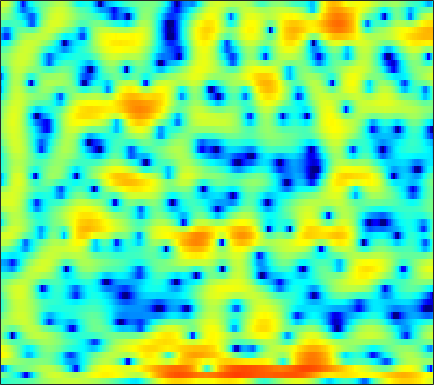

The data file committed next to this chart (first rows):
-4.2394, -3.8478, -3.4311, -3.1118, -2.9434, -2.8037, -2.7374, -2.707, -2.6528, -2.5797, -2.4713, -2.3442, -2.1004, -1.7675, -1.473, -1.0327, -0.5629, -0.20817, 0.2442, 0.66911, 1.0591, 1.3208, 1.632, 1.8855
-0.1163, -0.6331, -1.281, -1.922, -2.413, -3.16, -4.106, -5.012, -6.626, -8.969, -12.56, -16.38, -17.32, -11.63, -8.353, -5.182, -2.878, -1.51, -0.05263, 1.066, 1.921, 2.42, 2.909, 3.229
-11.72, -11.64, -8.289, -5.542, -4.083, -2.723, -1.827, -1.379, -0.9762, -0.7244, -0.5504, -0.4134, -0.1863, 0.111, 0.3916, 0.8202, 1.261, 1.581, 1.957, 2.269, 2.461, 2.523, 2.484, 2.303
3.069, 2.699, 2.294, 1.957, 1.73, 1.442, 1.148, 0.9252, 0.6236, 0.3321, 0.05875, -0.116, -0.272, -0.3438, -0.3438, -0.2758, -0.1588, -0.0794, 0.01855, 0.05426, -0.01272, -0.1457, -0.4512, -0.9281
6.055, 5.589, 4.912, 4.162, 3.535, 2.594, 1.512, 0.5784, -0.8567, -2.568, -4.586, -6.265, -8.186, -8.669, -7.838, -6.024, -4.262, -3.168, -2.03, -1.234, -0.7543, -0.582, -0.6008, -0.8985
4.856, 4.419, 3.773, 3.055, 2.466, 1.608, 0.6543, -0.1371, -1.293, -2.592, -3.992, -5.003, -5.958, -6.081, -5.566, -4.416, -3.123, -2.239, -1.263, -0.5215, -0.01259, 0.2259, 0.3594, 0.2992
1.784, 1.201, 0.3432, -0.5226, -1.111, -1.708, -2.042, -2.11, -2.017, -1.786, -1.499, -1.272, -0.9435, -0.5885, -0.2976, 0.097, 0.4818, 0.746, 1.038, 1.25, 1.363, 1.383, 1.322, 1.157
0.03939, -1.088, -3.218, -6.466, -10.33, -20.94, -14.57, -9.114, -5.062, -2.554, -0.8279, 0.1227, 1.078, 1.746, 2.106, 2.427, 2.601, 2.646, 2.609, 2.481, 2.258, 2.044, 1.694, 1.284
0.918, 0.5742, -0.02412, -0.6776, -1.089, -1.337, -1.114, -0.6586, 0.1591, 1.001, 1.726, 2.152, 2.543, 2.721, 2.717, 2.533, 2.154, 1.751, 1.082, 0.3055, -0.5121, -1.104, -1.798, -2.352
0.6748, 0.9983, 1.369, 1.684, 1.902, 2.179, 2.45, 2.644, 2.877, 3.05, 3.125, 3.096, 2.917, 2.542, 2.11, 1.308, 0.1965, -0.8747, -2.709, -5.134, -8.356, -11.39, -14.85, -13.47
-1.452, -0.6075, 0.3814, 1.209, 1.735, 2.316, 2.768, 3.022, 3.244, 3.336, 3.286, 3.147, 2.817, 2.309, 1.801, 0.9401, -0.1545, -1.135, -2.684, -4.471, -6.389, -7.713, -8.799, -8.755
-3.66, -2.409, -0.9943, 0.1708, 0.8983, 1.686, 2.285, 2.619, 2.905, 3.024, 2.981, 2.849, 2.537, 2.087, 1.661, 0.996, 0.2401, -0.3661, -1.202, -2.023, -2.759, -3.221, -3.693, -3.985
-3.792, -2.519, -1.044, 0.1851, 0.9537, 1.787, 2.407, 2.739, 3.017, 3.105, 3.009, 2.823, 2.431, 1.889, 1.4, 0.6615, -0.1361, -0.7366, -1.481, -2.12, -2.611, -2.88, -3.124, -3.269
-2.439, -1.265, 0.07635, 1.196, 1.892, 2.643, 3.193, 3.472, 3.67, 3.663, 3.446, 3.138, 2.523, 1.658, 0.8391, -0.4858, -2.056, -3.339, -4.984, -6.129, -6.352, -5.996, -5.225, -4.479
-0.9901, -0.1424, 0.8532, 1.711, 2.257, 2.864, 3.326, 3.568, 3.744, 3.735, 3.522, 3.21, 2.562, 1.598, 0.6243, -1.104, -3.511, -5.984, -10.86, -18.49, -14.62, -10.38, -7.022, -5.072
-1.254, -0.798, -0.2011, 0.362, 0.7659, 1.265, 1.714, 2.018, 2.351, 2.578, 2.669, 2.626, 2.407, 1.986, 1.529, 0.7406, -0.2112, -0.9876, -1.949, -2.62, -2.862, -2.794, -2.54, -2.301
-3.654, -3.472, -3.217, -2.954, -2.71, -2.273, -1.679, -1.138, -0.3425, 0.4557, 1.163, 1.613, 2.066, 2.35, 2.455, 2.463, 2.355, 2.216, 1.972, 1.7, 1.396, 1.141, 0.7327, 0.2029
-8.058, -7.828, -8.07, -8.95, -9.844, -10.61, -9.567, -7.8, -5.227, -2.995, -1.197, -0.1006, 1.083, 1.983, 2.509, 3.039, 3.396, 3.568, 3.671, 3.637, 3.455, 3.217, 2.734, 2.039
-9.638, -9.289, -9.743, -11.2, -13.02, -15.54, -14.3, -11.45, -8.002, -5.382, -3.384, -2.177, -0.8393, 0.267, 0.9783, 1.786, 2.437, 2.825, 3.218, 3.457, 3.544, 3.503, 3.305, 2.922
-5.214, -5.3, -5.528, -5.872, -6.152, -6.436, -6.428, -6.28, -5.91, -5.42, -4.823, -4.3, -3.489, -2.531, -1.762, -0.7504, 0.2017, 0.8339, 1.553, 2.122, 2.545, 2.763, 2.936, 2.974
-0.6852, -0.842, -1.112, -1.518, -1.892, -2.54, -3.368, -4.132, -5.433, -7.12, -9.015, -10.01, -9.57, -7.504, -5.785, -3.787, -2.193, -1.213, -0.1457, 0.7118, 1.402, 1.827, 2.274, 2.607
2.559, 2.542, 2.385, 2.073, 1.708, 1.015, -0.03202, -1.079, -2.961, -5.578, -9.138, -11.79, -11.59, -8.444, -6.484, -4.612, -3.425, -2.785, -2.03, -1.271, -0.4513, 0.1767, 0.9267, 1.494
3.155, 3.455, 3.744, 3.886, 3.845, 3.613, 3.124, 2.595, 1.72, 0.6943, -0.3512, -1.055, -1.797, -2.426, -2.937, -3.886, -5.323, -6.835, -8.854, -8.625, -6.016, -3.995, -1.931, -0.6586
-0.5638, 0.4639, 1.69, 2.605, 3.09, 3.45, 3.554, 3.463, 3.147, 2.641, 1.981, 1.392, 0.4881, -0.5825, -1.54, -3.156, -5.229, -7.154, -9.668, -9.787, -7.223, -5.208, -3.112, -1.739
-6.23, -3.558, -1.101, 0.5382, 1.41, 2.156, 2.546, 2.636, 2.514, 2.175, 1.646, 1.143, 0.3523, -0.5311, -1.225, -2.154, -2.985, -3.472, -3.847, -3.8, -3.353, -2.839, -2.069, -1.347
-2.495, -1.381, -0.04269, 1.009, 1.598, 2.136, 2.364, 2.359, 2.128, 1.664, 0.9841, 0.3529, -0.6152, -1.67, -2.461, -3.378, -4.046, -4.287, -4.264, -3.907, -3.315, -2.799, -2.072, -1.358
1.581, 1.94, 2.399, 2.792, 2.993, 3.115, 3.047, 2.848, 2.381, 1.645, 0.6177, -0.3572, -1.97, -3.983, -5.766, -8.363, -10.37, -10.49, -8.949, -6.981, -5.288, -4.249, -3.126, -2.209
3.288, 3.464, 3.673, 3.827, 3.884, 3.834, 3.636, 3.361, 2.799, 1.983, 0.8727, -0.1914, -1.981, -4.327, -6.591, -10.46, -14.55, -14.38, -10.88, -8.011, -6.086, -5.085, -4.184, -3.676
2.881, 3.062, 3.33, 3.564, 3.702, 3.79, 3.725, 3.56, 3.156, 2.548, 1.729, 0.9681, -0.1921, -1.465, -2.434, -3.594, -4.414, -4.718, -4.741, -4.517, -4.286, -4.217, -4.386, -5.011
0.3236, 0.6955, 1.395, 2.157, 2.685, 3.251, 3.575, 3.656, 3.537, 3.166, 2.562, 1.989, 1.11, 0.1778, -0.4783, -1.255, -1.79, -2.049, -2.227, -2.293, -2.398, -2.592, -3.1, -4.03
-7.942, -5.931, -2.723, -0.1384, 1.32, 2.692, 3.556, 3.898, 3.993, 3.681, 2.992, 2.252, 0.973, -0.5467, -1.722, -2.994, -3.494, -3.276, -2.524, -1.692, -1.038, -0.7411, -0.6253, -0.7854
-8.841, -6.783, -3.467, -0.7527, 0.7848, 2.302, 3.262, 3.655, 3.762, 3.406, 2.56, 1.55, -0.39, -3.312, -6.615, -15.01, -19.56, -10.43, -5.374, -2.606, -0.8867, -0.0191, 0.7316, 1.105
-3.82, -2.973, -1.681, -0.3435, 0.5326, 1.541, 2.24, 2.54, 2.627, 2.361, 1.726, 1.008, -0.2399, -1.762, -2.957, -4.228, -4.61, -4.231, -3.218, -2.076, -1.046, -0.3867, 0.3133, 0.777
-4.386, -3.181, -1.724, -0.4677, 0.3416, 1.188, 1.782, 2.047, 2.167, 2.005, 1.604, 1.166, 0.4375, -0.3706, -0.9797, -1.656, -2.142, -2.32, -2.311, -2.063, -1.611, -1.205, -0.6392, -0.09137
-4.92, -3.271, -1.45, -0.02181, 0.8529, 1.725, 2.293, 2.538, 2.627, 2.455, 2.04, 1.58, 0.7893, -0.1717, -0.9742, -2.119, -3.23, -3.943, -4.552, -4.585, -4.053, -3.407, -2.388, -1.355
-3.542, -2.011, -0.2933, 1.063, 1.848, 2.637, 3.12, 3.294, 3.27, 2.98, 2.402, 1.784, 0.7025, -0.7074, -2.003, -4.167, -6.954, -9.662, -14, -14.82, -10.85, -8.134, -5.342, -3.262
-1.617, -0.4439, 0.8796, 1.942, 2.554, 3.131, 3.45, 3.506, 3.346, 2.906, 2.192, 1.472, 0.2534, -1.271, -2.63, -4.775, -7.327, -9.474, -12.07, -12.6, -10.83, -9.012, -6.756, -4.751
-0.005296, 0.8447, 1.82, 2.604, 3.053, 3.444, 3.585, 3.524, 3.224, 2.654, 1.842, 1.067, -0.1648, -1.605, -2.802, -4.478, -6.157, -7.325, -8.616, -9.422, -9.598, -9.235, -8.166, -6.647
0.9253, 1.659, 2.519, 3.191, 3.557, 3.846, 3.87, 3.72, 3.275, 2.568, 1.578, 0.6692, -0.7488, -2.37, -3.695, -5.495, -7.354, -8.759, -10.73, -13.01, -15.56, -17, -15.35, -11.38
0.6746, 1.606, 2.639, 3.414, 3.808, 4.096, 4.1, 3.904, 3.362, 2.495, 1.265, 0.1039, -1.786, -4.046, -5.96, -8.568, -10.89, -12.12, -13.25, -14.45, -16.15, -17.11, -15.24, -11.24
-0.2466, 0.9729, 2.264, 3.201, 3.698, 4.069, 4.139, 3.98, 3.471, 2.585, 1.298, 0.02509, -2.185, -5.156, -8.15, -14.14, -29.9, -23.23, -15.23, -12.06, -10.26, -9.139, -7.69, -6.144
-0.6409, 0.4516, 1.68, 2.644, 3.19, 3.688, 3.886, 3.844, 3.526, 2.895, 1.948, 1.013, -0.5121, -2.344, -3.832, -5.81, -7.25, -7.599, -7.222, -6.476, -5.656, -5.095, -4.49, -3.932
-1.488, -0.5623, 0.6129, 1.668, 2.316, 2.988, 3.386, 3.507, 3.437, 3.128, 2.599, 2.085, 1.281, 0.4078, -0.2198, -0.9936, -1.557, -1.854, -2.09, -2.204, -2.28, -2.433, -2.779, -3.438
-4.795, -3.247, -1.342, 0.2405, 1.232, 2.186, 2.825, 3.088, 3.173, 2.987, 2.586, 2.196, 1.619, 1.068, 0.7097, 0.3955, 0.2276, 0.1588, 0.1016, 0.03791, -0.1789, -0.4699, -1.099, -2.171
-8.848, -5.904, -3.016, -0.8865, 0.3284, 1.538, 2.298, 2.579, 2.584, 2.167, 1.366, 0.5612, -0.6165, -1.591, -1.947, -1.73, -1.047, -0.4218, 0.3246, 0.8392, 1.092, 1.134, 0.9391, 0.5171
-7.174, -5.659, -3.426, -1.375, -0.1535, 1.151, 1.931, 2.175, 2.024, 1.276, -0.1893, -1.922, -5.575, -12.43, -18.73, -9.563, -4.612, -2.416, -0.5105, 0.6602, 1.405, 1.729, 1.94, 1.985
-12.57, -8.379, -4.564, -1.938, -0.4283, 0.9852, 1.857, 2.188, 2.199, 1.726, 0.7692, -0.268, -1.964, -3.529, -4.055, -3.55, -2.336, -1.435, -0.5063, 0.1439, 0.5552, 0.7381, 0.9322, 1.065
-5.842, -4.452, -2.464, -0.7195, 0.3543, 1.471, 2.249, 2.619, 2.842, 2.774, 2.446, 2.082, 1.519, 0.942, 0.5814, 0.1593, -0.206, -0.5016, -0.9673, -1.534, -2.18, -2.563, -2.815, -2.673
-0.9858, -0.6523, 0.0224, 0.8093, 1.366, 2.048, 2.617, 2.936, 3.21, 3.31, 3.24, 3.082, 2.748, 2.255, 1.8, 1.031, 0.03941, -0.8989, -2.49, -4.673, -7.623, -10.27, -12.96, -11.23
-0.3972, -0.1309, 0.3123, 0.8392, 1.286, 1.85, 2.372, 2.705, 3.064, 3.29, 3.379, 3.34, 3.128, 2.74, 2.305, 1.529, 0.4772, -0.5367, -2.282, -4.574, -7.559, -10.19, -12.6, -11.6
-2.372, -1.973, -1.397, -0.7441, -0.1951, 0.5712, 1.308, 1.831, 2.43, 2.894, 3.196, 3.314, 3.319, 3.157, 2.906, 2.411, 1.724, 1.068, 0.02453, -1.151, -2.42, -3.299, -4.338, -5.13
-6.336, -5.948, -5.339, -4.434, -3.591, -2.193, -0.8067, 0.1346, 1.191, 2.014, 2.595, 2.894, 3.146, 3.223, 3.2, 3.052, 2.783, 2.514, 2.073, 1.509, 0.8641, 0.3096, -0.5347, -1.526
-10.19, -11.61, -14.61, -14.26, -10.62, -6.506, -3.573, -2.003, -0.4635, 0.5774, 1.266, 1.6, 1.885, 2.058, 2.167, 2.31, 2.46, 2.574, 2.681, 2.695, 2.594, 2.398, 2.002, 1.4
-7.426, -8.668, -10.43, -10.19, -8.521, -5.907, -3.825, -2.689, -1.698, -1.192, -1.057, -1.146, -1.436, -1.672, -1.702, -1.339, -0.5485, 0.1841, 1.164, 2.044, 2.691, 3.034, 3.267, 3.254
-2.238, -2.601, -2.946, -3.083, -3.001, -2.832, -2.693, -2.686, -2.903, -3.422, -4.359, -5.393, -7.376, -10.31, -12.76, -12, -7.688, -4.913, -2.091, -0.0283, 1.462, 2.305, 3.091, 3.579
0.5008, 0.2476, -0.1566, -0.6632, -1.093, -1.799, -2.677, -3.463, -4.622, -5.869, -7.164, -8.193, -9.762, -11.65, -12.74, -11.79, -8.526, -6.087, -3.342, -1.242, 0.3828, 1.326, 2.302, 3.006
2.196, 2.003, 1.524, 0.7978, 0.04022, -1.262, -2.974, -4.598, -7.22, -10.12, -11.92, -11.72, -10.36, -8.864, -7.756, -6.322, -4.828, -3.694, -2.247, -0.97, 0.1366, 0.84, 1.657, 2.307
3.64, 3.535, 3.13, 2.415, 1.637, 0.2431, -1.669, -3.547, -6.937, -11.85, -16.15, -13.56, -9.385, -6.62, -5.216, -3.833, -2.825, -2.229, -1.607, -1.097, -0.6309, -0.259, 0.2838, 0.8747
